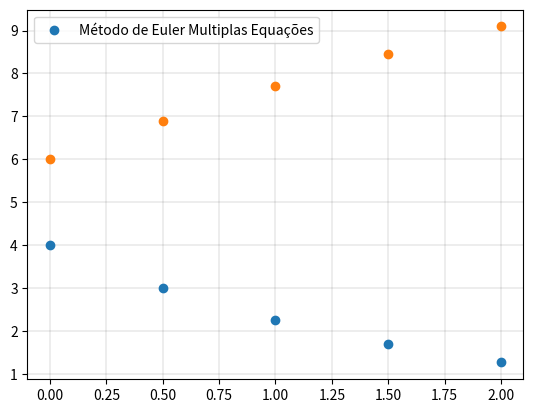

This figure's Python source:
# -*- coding: utf-8 -*-
"""
Created on Fri Sep  6 17:40:11 2024

@author: Luellen

-- Método de Euler para Múltiplas Equações --
"""

import numpy as np
import matplotlib.pyplot as plt

def met_eulermult(fun,x,y):  #x de onde vai integrar #y pode ser um array se tiver multiplas equações
    #a propria equação diferencial já é a derivada
    #xo é um vetor com dois elementos, que diz onde deve começar e onde deve terminar
    #yo é o calor da [] , ou seja é o valor inicial de cada equação diferencial , para várias equações vário yo
    m = np.size(y) #ler o tamanho de y
    n = 4 #vamos calcular mil pontos
    h = 0.5 #(x[1]-x[0])/n
    
    #dois vetores que vamos guardar a solução
    xplot = np.zeros((n+1,1)) 
    yplot = np.zeros((n+1,m)) #deve ter o números de passos +1
    #cada coluna será a solução de uma equação diferencial diferente
    
    ###
    #Guardando dados iniciais e resolvendo o método
    ###
    y2 = np.zeros((m,1))
    xplot[0] = x[0]
    for i in range(m):
        yplot[0,i] = y[i]
    for i in range(n):
        t = xplot[i]
        for k in range(m):
            y2[k] = yplot[i,k]
        f = fun(t,y2)
        xplot[i+1,0] = t + h
        for k in range(m):
            yplot[i+1,k] = yplot[i,k] + h*f[k]
    return xplot,yplot

def derivfuncao(xo,yo):
    dy1 = -0.5*yo[0]
    dy2 = 4 - 0.3*yo[1] - 0.1*yo[0]
    return np.array([dy1,dy2])

#PVI
xo = np.array([0.0,2.0]) #de onde vai integrar #solução em t = 0
yo = np.array([4.0,6.0])# solução em t=0

"""
Lembre que x é uma matriz e y é um vetor!
"""


#chamando o método
xplot, yplot = met_eulermult(derivfuncao, xo, yo)

plt.plot(xplot,yplot,'o')
plt.grid(color = 'k', linestyle = '-', linewidth = 0.1)
plt.legend(['Método de Euler Multiplas Equações'])
plt.show()
    
